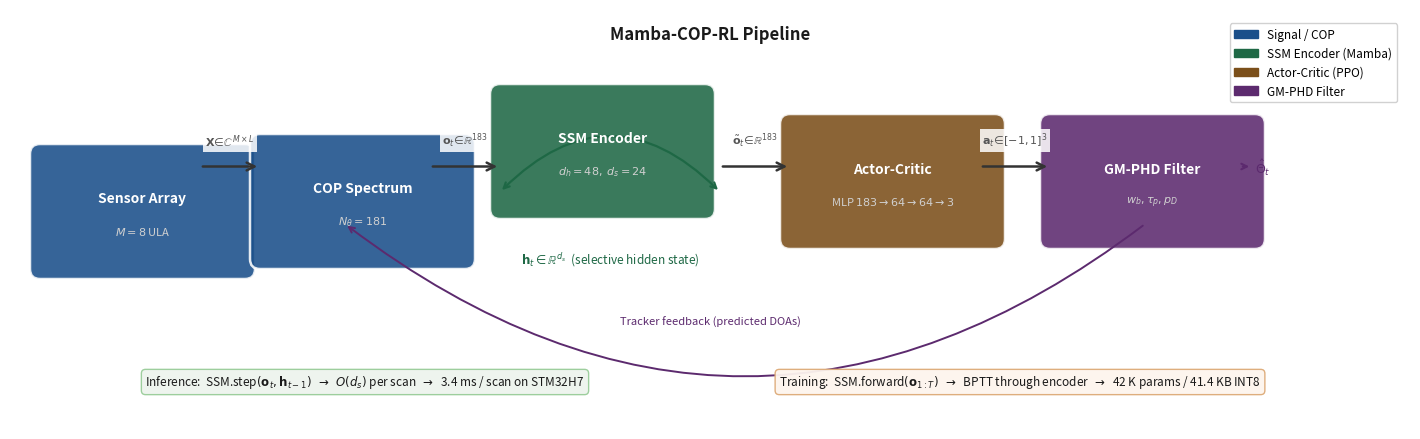

Source code (Python):
"""Architecture figure — Mamba-COP-RL.

Redesigned for IEEE SPL figure* (full page width).
Three-tier layout:
  TOP:    data-flow pipeline (boxes + arrows)
  MIDDLE: SSM detail (inference step vs. training BPTT)
  BOTTOM: dimension / cost annotations
"""
import matplotlib
matplotlib.use('Agg')
import matplotlib.pyplot as plt
import matplotlib.patches as mpatches
from matplotlib.patches import FancyBboxPatch, FancyArrowPatch
import numpy as np

# ── Canvas ────────────────────────────────────────────────
fig = plt.figure(figsize=(14, 4.2))
ax = fig.add_axes([0, 0, 1, 1])
ax.set_xlim(0, 14)
ax.set_ylim(0, 4.2)
ax.axis('off')

# ── Palette (muted, IEEE-friendly) ───────────────────────
C_ENV  = '#1A4F8A'   # dark navy — input / COP
C_SSM  = '#1E6845'   # dark green — SSM encoder
C_AC   = '#7B4F1A'   # dark brown — actor-critic
C_PHD  = '#5C2A6E'   # dark purple — GM-PHD
C_BG   = '#F7F7F7'
C_EDGE = '#CCCCCC'
C_TEXT = '#1A1A1A'
C_DIM  = '#555555'   # dimension annotation
C_INF  = '#1E6845'   # inference note
C_TRN  = '#7B3F00'   # training note

# ── Helper: rounded box ───────────────────────────────────
def box(x, y, w, h, title, sub='', color='#555555', tfs=10, sfs=8):
    rect = FancyBboxPatch((x, y), w, h,
                          boxstyle='round,pad=0.1',
                          facecolor=color, edgecolor='white',
                          linewidth=1.8, alpha=0.88, zorder=3)
    ax.add_patch(rect)
    ty = y + h/2 + (0.13 if sub else 0)
    ax.text(x + w/2, ty, title, ha='center', va='center',
            fontsize=tfs, fontweight='bold', color='white', zorder=4)
    if sub:
        ax.text(x + w/2, y + h/2 - 0.2, sub, ha='center', va='center',
                fontsize=sfs, color='#D0D0D0', zorder=4)

# ── Helper: horizontal arrow with label ──────────────────
def harrow(x0, x1, y, label='', lw=1.8, color='#333333', lfs=8):
    ax.annotate('', xy=(x1, y), xytext=(x0, y),
                arrowprops=dict(arrowstyle='->', color=color,
                                lw=lw, mutation_scale=14))
    if label:
        ax.text((x0+x1)/2, y + 0.17, label,
                ha='center', va='bottom', fontsize=lfs,
                color=C_DIM,
                bbox=dict(facecolor='white', edgecolor='none',
                          alpha=0.85, pad=1.5))

# ── Helper: note box ─────────────────────────────────────
def note(x, y, text, fc, ec, fs=7.8):
    ax.text(x, y, text, ha='center', va='center', fontsize=fs,
            color=C_TEXT, zorder=5,
            bbox=dict(facecolor=fc, edgecolor=ec,
                      boxstyle='round,pad=0.35', alpha=0.95))

# ═════════════════════════════════════════════════════════
# TOP ROW — Pipeline blocks  (y=2.2 .. 3.4)
# ═════════════════════════════════════════════════════════
BH = 1.15   # box height
BY = 2.05   # box bottom y

# Block positions (x_left, width)
POS = [
    (0.30, 1.60),   # 0: Sensor Array
    (2.50, 1.70),   # 1: COP Spectrum
    (4.90, 2.20),   # 2: SSM Encoder  (wider)
    (7.80, 1.90),   # 3: Actor-Critic
    (10.40, 1.90),  # 4: GM-PHD
]

box(*POS[0], BY, BH, 'Sensor Array',
    r'$M{=}8$ ULA', C_ENV, tfs=10)
box(*POS[1], BY, BH, 'COP Spectrum',
    r'$N_\theta{=}181$', C_ENV, tfs=10)
box(*POS[2], BY, BH, 'SSM Encoder',
    r'$d_h{=}48,\;d_s{=}24$', C_SSM, tfs=10)
box(*POS[3], BY, BH, 'Actor-Critic',
    r'MLP $183{\to}64{\to}64{\to}3$', C_AC, tfs=10)
box(*POS[4], BY, BH, 'GM-PHD Filter',
    r'$w_b,\tau_p,p_D$', C_PHD, tfs=10)

# Arrows between blocks (right edge → left edge of next)
cy = BY + BH/2
harrow(POS[0][0]+POS[0][1], POS[1][0], cy,
       r'$\mathbf{X}\!\in\!\mathbb{C}^{M\times L}$')
harrow(POS[1][0]+POS[1][1], POS[2][0], cy,
       r'$\mathbf{o}_t\!\in\!\mathbb{R}^{183}$')
harrow(POS[2][0]+POS[2][1], POS[3][0], cy,
       r'$\tilde{\mathbf{o}}_t\!\in\!\mathbb{R}^{183}$')
harrow(POS[3][0]+POS[3][1], POS[4][0], cy,
       r'$\mathbf{a}_t\!\in\![-1,1]^3$')

# GM-PHD output label
ax.text(POS[4][0]+POS[4][1]+0.15, cy,
        r'$\hat{\Theta}_t$', ha='left', va='center',
        fontsize=9, color=C_PHD, fontweight='bold')
ax.annotate('', xy=(POS[4][0]+POS[4][1]+0.12, cy),
            xytext=(POS[4][0]+POS[4][1], cy),
            arrowprops=dict(arrowstyle='->', color=C_PHD, lw=1.5))

# ── Hidden state self-loop (below SSM encoder) ────────────
sx = POS[2][0]; sw = POS[2][1]
ax.annotate('',
            xy=(sx, BY + 0.32),
            xytext=(sx + sw, BY + 0.32),
            arrowprops=dict(arrowstyle='<->',
                            color=C_SSM, lw=1.6,
                            connectionstyle='arc3,rad=0.50'))
ax.text(sx + sw/2, BY - 0.35,
        r'$\mathbf{h}_t \in \mathbb{R}^{d_s}$  (selective hidden state)',
        ha='center', va='center', fontsize=8.5,
        color=C_SSM, style='italic')

# ── Feedback: GM-PHD → COP (curved under) ────────────────
ax.annotate('',
            xy=(POS[1][0]+POS[1][1]/2, BY),
            xytext=(POS[4][0]+POS[4][1]/2, BY),
            arrowprops=dict(arrowstyle='->',
                            color=C_PHD, lw=1.4,
                            connectionstyle='arc3,rad=-0.38'))
ax.text(7.0, 1.08,
        'Tracker feedback (predicted DOAs)',
        ha='center', va='center', fontsize=8,
        color=C_PHD, style='italic')

# ═════════════════════════════════════════════════════════
# BOTTOM ROW — Inference vs Training notes
# ═════════════════════════════════════════════════════════
note(3.55, 0.47,
     r'Inference:  SSM.step$(\mathbf{o}_t,\mathbf{h}_{t-1})$  '
     r'$\rightarrow$  $O(d_s)$ per scan  $\rightarrow$  3.4 ms / scan on STM32H7',
     '#EEF4EE', '#99CC99', fs=8.5)

note(10.10, 0.47,
     r'Training:  SSM.forward$(\mathbf{o}_{1:T})$  '
     r'$\rightarrow$  BPTT through encoder  $\rightarrow$  42 K params / 41.4 KB INT8',
     '#FDF5EE', '#DDAA77', fs=8.5)

# ── Section label ─────────────────────────────────────────
ax.text(7.0, 3.95, 'Mamba-COP-RL Pipeline',
        ha='center', va='center', fontsize=12,
        fontweight='bold', color=C_TEXT)

# ── Legend ────────────────────────────────────────────────
legend_items = [
    mpatches.Patch(color=C_ENV, label='Signal / COP'),
    mpatches.Patch(color=C_SSM, label='SSM Encoder (Mamba)'),
    mpatches.Patch(color=C_AC,  label='Actor-Critic (PPO)'),
    mpatches.Patch(color=C_PHD, label='GM-PHD Filter'),
]
ax.legend(handles=legend_items, loc='upper right',
          fontsize=8.5, framealpha=0.9, edgecolor=C_EDGE,
          bbox_to_anchor=(0.995, 0.98))

for ext in ('pdf', 'png'):
    fig.savefig(f'fig_architecture.{ext}', dpi=200,
                bbox_inches='tight', facecolor='white')
plt.close()
print("Saved: fig_architecture.pdf / .png")
